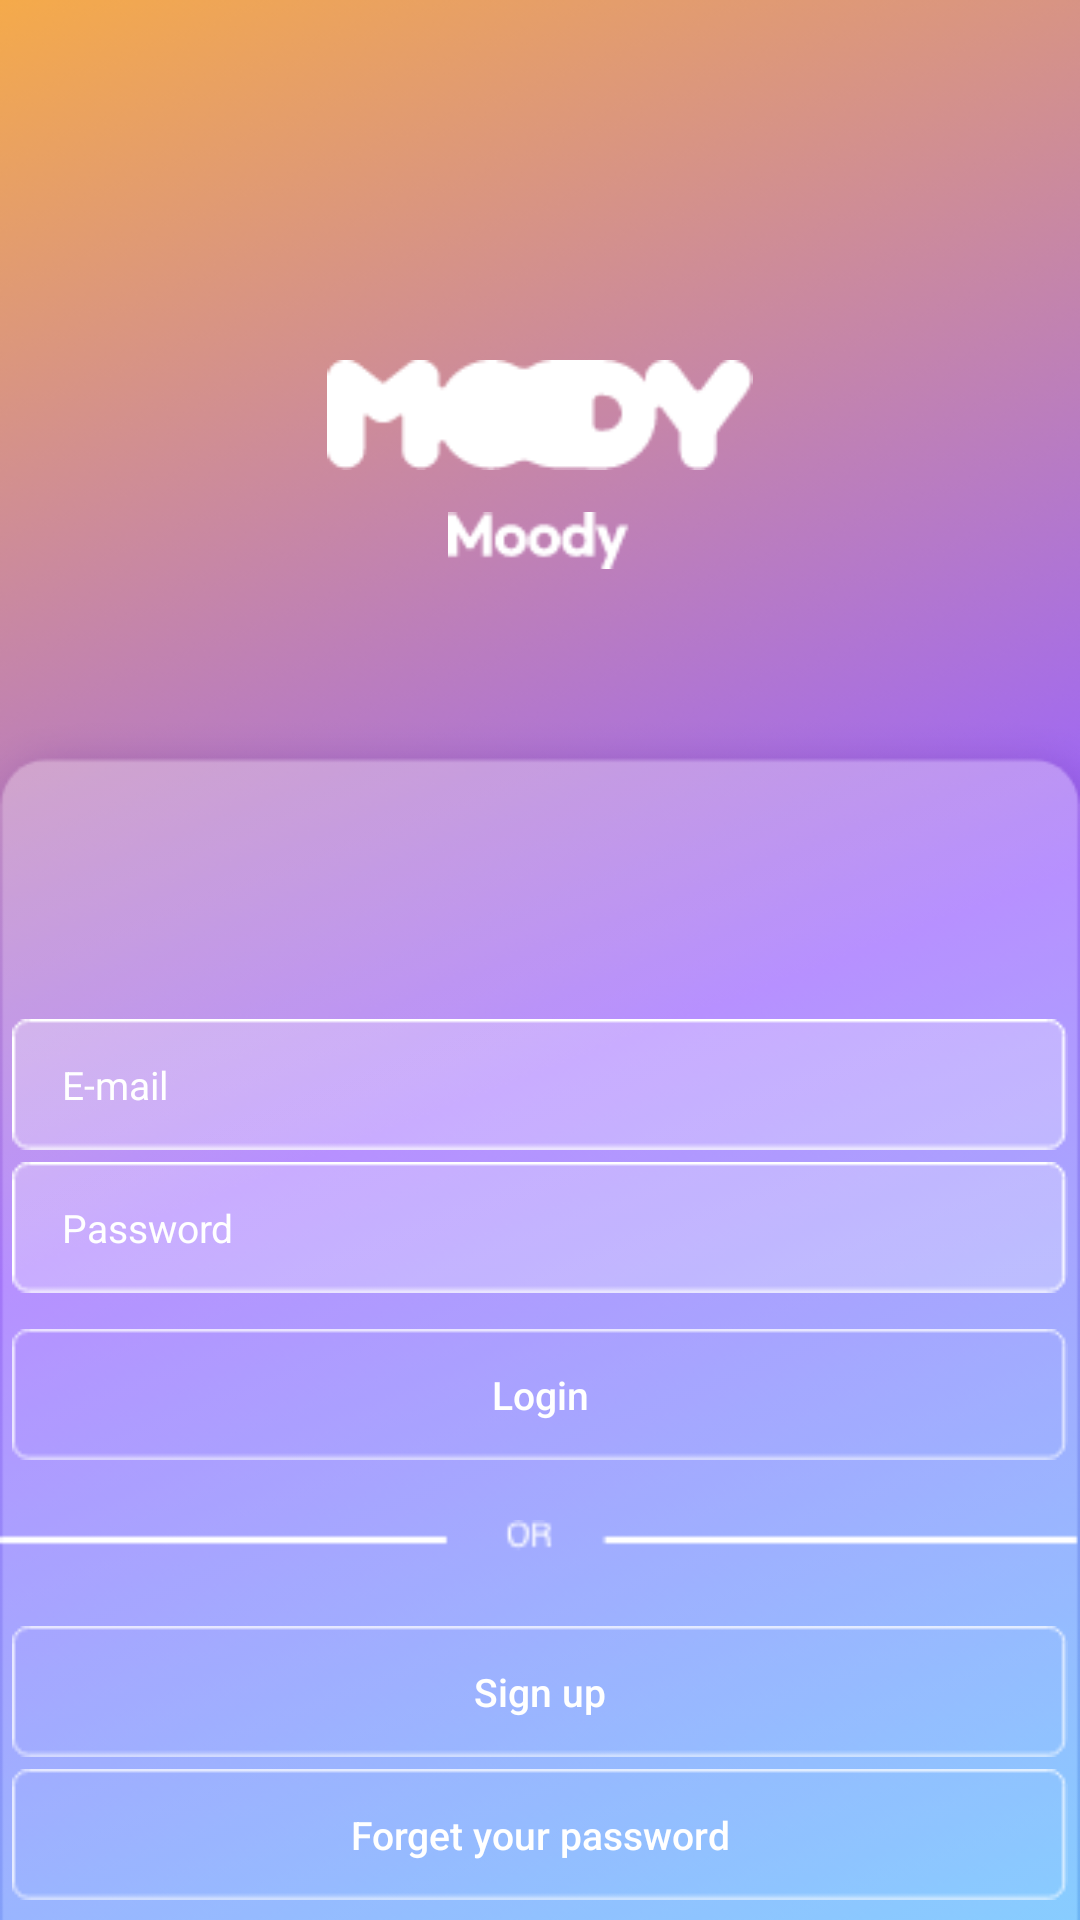

Reconstruct the res/layout file that produces this screen, plus the resources it refers to.
<!-- AndroidManifest.xml: application theme AppTheme -->
<!-- res/layout/login.xml -->
<?xml version="1.0" encoding="utf-8"?>
<androidx.constraintlayout.widget.ConstraintLayout xmlns:android="http://schemas.android.com/apk/res/android"
    xmlns:tools="http://schemas.android.com/tools"
    android:layout_width="match_parent"
    android:layout_height="match_parent"
    android:orientation="vertical"
    android:background="@drawable/login_background"
    xmlns:app="http://schemas.android.com/apk/res-auto">


    <LinearLayout
        android:layout_width="match_parent"
        android:layout_height="match_parent"
        android:orientation="vertical">

        <Space
            android:layout_width="match_parent"
            android:layout_height="70dp" />

        <ImageView
            android:id="@+id/login_logo"
            android:layout_width="142.5dp"
            android:layout_height="36.59dp"
            android:layout_gravity="center"
            android:layout_marginTop="50dp"
            android:src="@drawable/login_logo" />

        <ImageView
            android:id="@+id/imageView"
            android:layout_width="61.03dp"
            android:layout_height="18.92dp"
            android:layout_margin="14dp"
            android:layout_gravity="center"
            app:srcCompat="@drawable/login_name" />

        <Space
            android:layout_width="match_parent"
            android:layout_height="30dp" />

        <LinearLayout
            android:layout_width="match_parent"
            android:layout_height="722dp"
            android:layout_gravity="center"
            android:background="@drawable/sign_box"
            android:orientation="vertical">

            <Space
                android:layout_width="match_parent"
                android:layout_height="104dp" />

            <EditText
                android:id="@+id/login_email"
                android:layout_width="352.15dp"
                android:layout_height="43.73dp"
                android:layout_gravity="center"
                android:layout_margin="2dp"
                android:background="@drawable/login_email"
                android:hint="     E-mail"
                android:inputType="textEmailAddress"
                android:textColorHint="#ffffff"
                android:textSize="13dp" />

            <EditText
                android:id="@+id/login_pw"
                android:layout_width="352.15dp"
                android:layout_height="43.73dp"
                android:layout_gravity="center"
                android:layout_margin="2dp"
                android:background="@drawable/login_email"
                android:hint="     Password"
                android:inputType="textPassword"
                android:textColorHint="#ffffff"
                android:textSize="13dp" />

            <Button
                android:id="@+id/login_loginBtn"
                android:layout_width="352.15dp"
                android:layout_height="43.73dp"
                android:layout_gravity="center"
                android:layout_marginTop="10dp"
                android:background="@drawable/login_btn"
                android:text="Login"
                android:textAllCaps="false"
                android:textColor="#ffffff"
                android:textSize="13dp" />

            <ImageView
                android:id="@+id/line"
                android:layout_width="360dp"
                android:layout_height="40px"
                android:layout_gravity="center"
                android:layout_margin="20dp"
                android:background="@drawable/login_bar" />

            <Button
                android:id="@+id/login_signBtn"
                android:layout_width="352.15dp"
                android:layout_height="43.73dp"
                android:layout_gravity="center"
                android:layout_margin="2dp"
                android:background="@drawable/login_btn"
                android:stateListAnimator="@null"
                android:text="Sign up"
                android:textAllCaps="false"
                android:textColor="#ffffff"
                android:textSize="13dp" />

            <Button
                android:id="@+id/login_findBtn"
                android:layout_width="352.15dp"
                android:layout_height="43.73dp"
                android:layout_gravity="center"
                android:layout_margin="2dp"
                android:background="@drawable/login_btn"
                android:stateListAnimator="@null"
                android:text="Forget your password"
                android:textAllCaps="false"
                android:textColor="#ffffff"
                android:textSize="13dp" />
        </LinearLayout>

    </LinearLayout>


</androidx.constraintlayout.widget.ConstraintLayout>
<!-- resources referenced by this layout -->
<resources>
  <!-- drawable login_background: png bitmap (drawable, 253138 bytes) -->
  <!-- drawable login_bar: png bitmap (drawable, 600 bytes) -->
  <!-- drawable login_btn: png bitmap (drawable, 863 bytes) -->
  <!-- drawable login_email: png bitmap (drawable, 839 bytes) -->
  <!-- drawable login_logo: png bitmap (drawable, 1624 bytes) -->
  <!-- drawable login_name: png bitmap (drawable, 943 bytes) -->
  <!-- drawable sign_box: png bitmap (drawable-v24, 11171 bytes) -->
  <style name="AppTheme" parent="Theme.AppCompat.Light.NoActionBar">
          
          <item name="colorPrimary">@color/colorPrimary</item>
          <item name="colorPrimaryDark">@color/colorPrimaryDark</item>
          <item name="colorAccent">@color/colorAccent</item>
  
          <item name="android:statusBarColor">@android:color/transparent</item>
          <item name="android:windowTranslucentStatus">true</item>
          <item name="android:windowTranslucentNavigation">true</item>
  
          <item name="android:navigationBarColor">@android:color/transparent</item>
          <item name="android:actionOverflowButtonStyle">@style/AppTheme.OverFlow</item>
      </style>
  <style name="AppTheme.OverFlow" parent="Widget.AppCompat.ActionButton.Overflow">
          <item name="android:tint">#000000</item>
      </style>
  <!-- not gathered from this repository: default colours our renderer supplied (Android Studio template values) -->
  <color name="colorPrimary">#FF6200EE</color>
  <color name="colorPrimaryDark">#FF3700B3</color>
  <color name="colorAccent">#FF03DAC5</color>
</resources>
